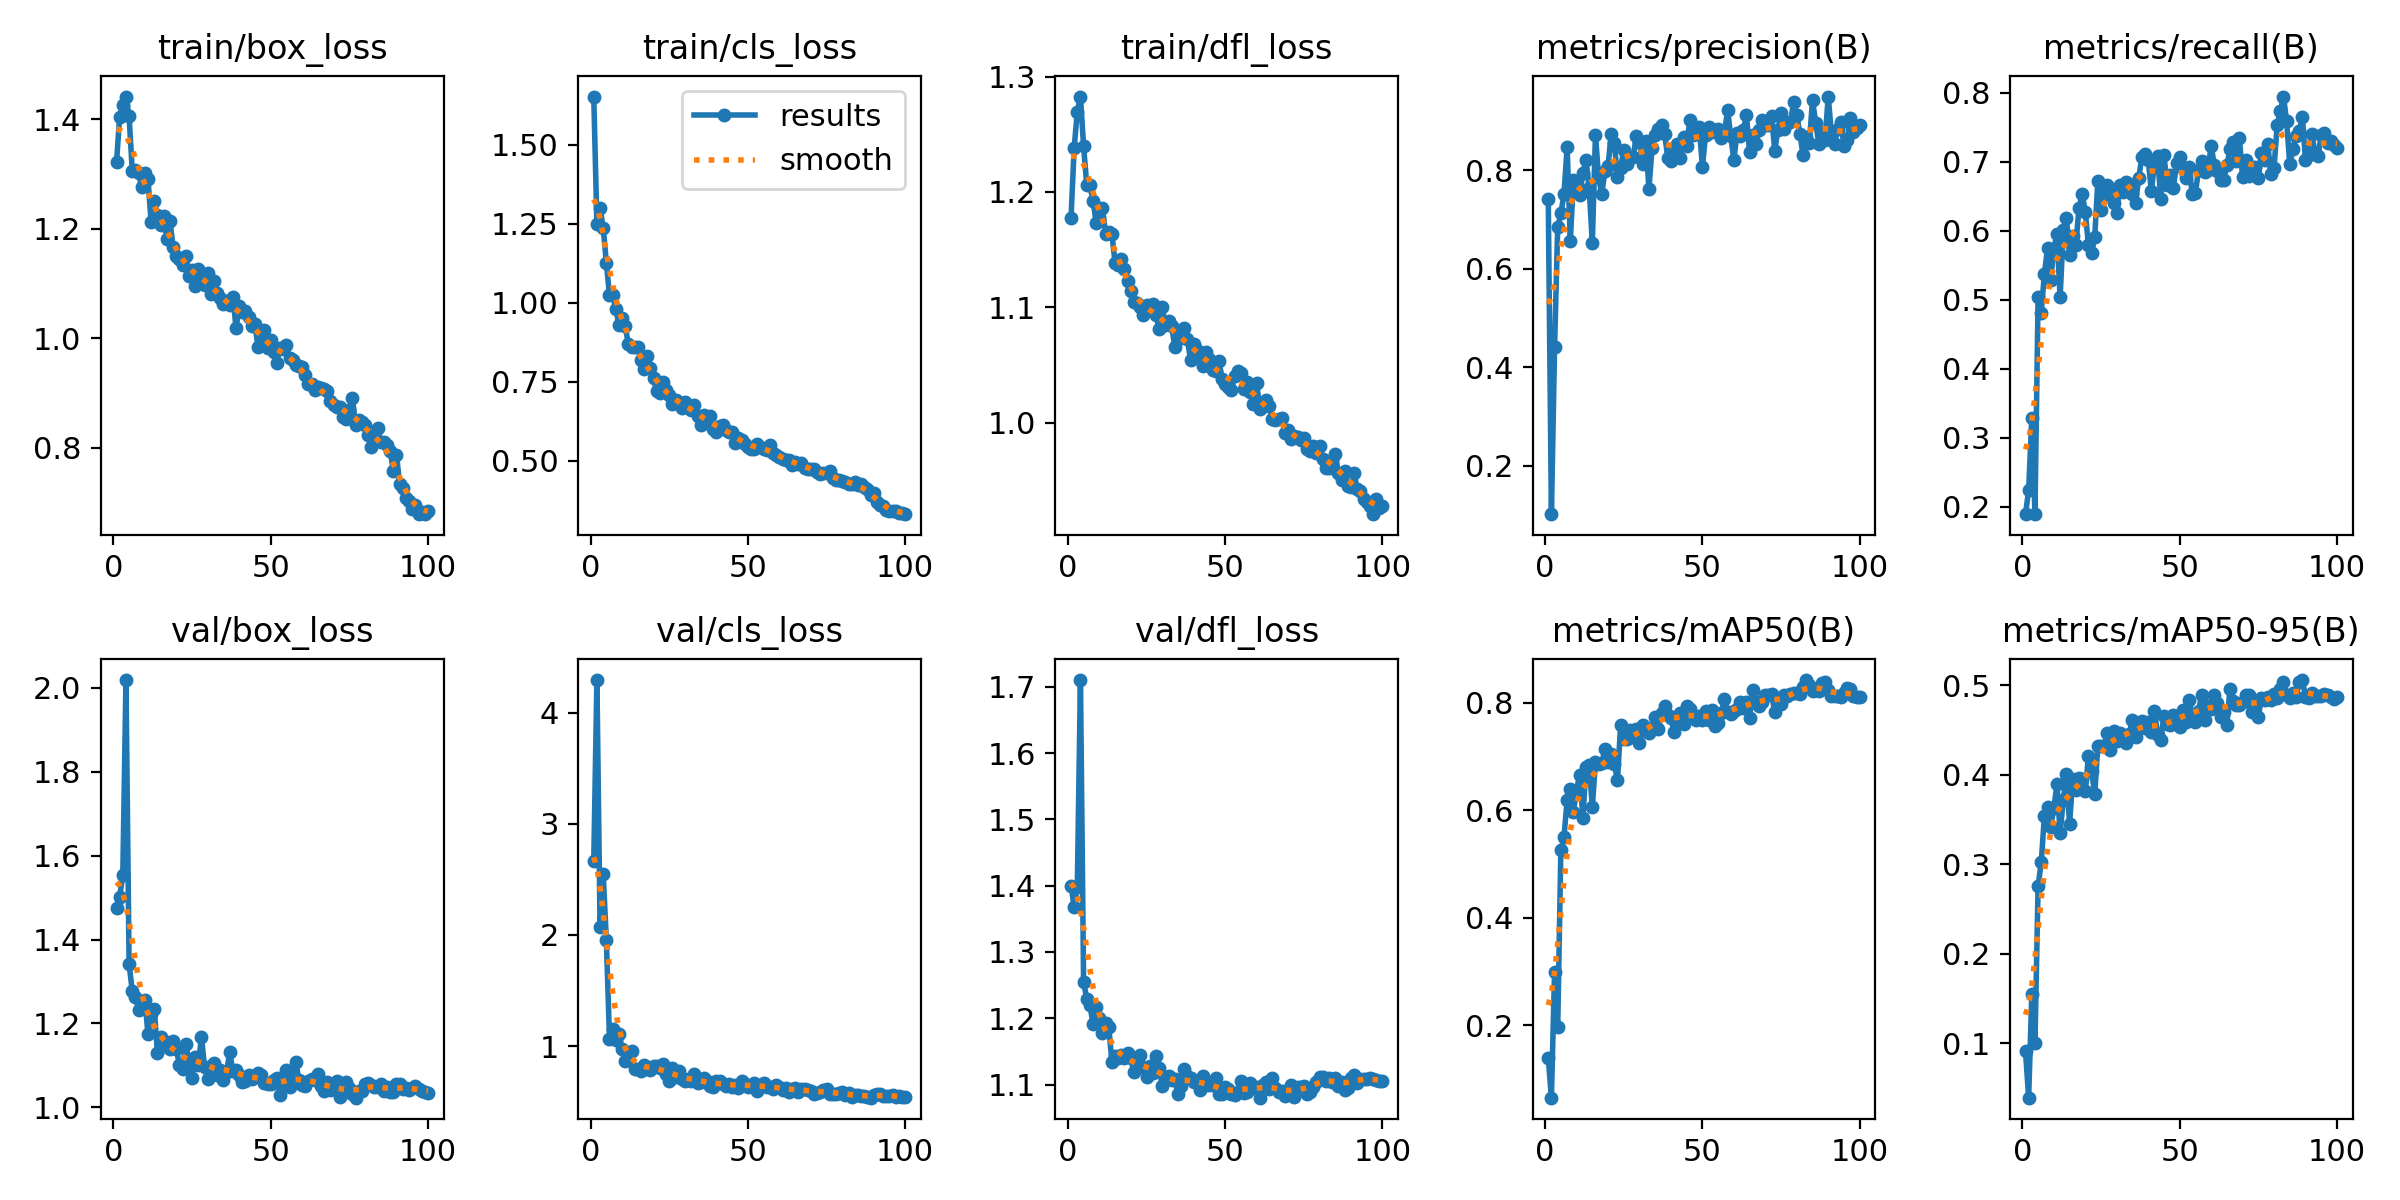

Values plotted in this chart, from the file beside it:
epoch, time, train/box_loss, train/cls_loss, train/dfl_loss, metrics/precision(B), metrics/recall(B), metrics/mAP50(B), metrics/mAP50-95(B), val/box_loss, val/cls_loss, val/dfl_loss, lr/pg0, lr/pg1, lr/pg2
1, 66.85, 1.321, 1.652, 1.177, 0.7412, 0.1894, 0.1394, 0.09069, 1.474, 2.664, 1.4, 0.0005504, 0.0005504, 0.0005504
2, 129.2, 1.404, 1.249, 1.238, 0.1012, 0.2246, 0.06526, 0.03887, 1.502, 4.293, 1.368, 0.001095, 0.001095, 0.001095
3, 191.3, 1.426, 1.299, 1.27, 0.44, 0.329, 0.2982, 0.1551, 1.553, 2.075, 1.398, 0.001629, 0.001629, 0.001629
4, 253.5, 1.441, 1.238, 1.283, 0.6844, 0.1898, 0.1961, 0.1, 2.018, 2.546, 1.71, 0.001617, 0.001617, 0.001617
5, 315.5, 1.405, 1.126, 1.239, 0.712, 0.5036, 0.5251, 0.2755, 1.341, 1.957, 1.255, 0.001601, 0.001601, 0.001601
6, 377.6, 1.306, 1.023, 1.206, 0.7514, 0.4814, 0.5507, 0.3022, 1.278, 1.069, 1.229, 0.001584, 0.001584, 0.001584
7, 439.9, 1.308, 1.025, 1.206, 0.8466, 0.5379, 0.6187, 0.3533, 1.263, 1.159, 1.22, 0.001568, 0.001568, 0.001568
8, 502.1, 1.302, 0.9798, 1.192, 0.6559, 0.5749, 0.639, 0.3643, 1.233, 1.056, 1.191, 0.001551, 0.001551, 0.001551
9, 564.3, 1.276, 0.9304, 1.173, 0.7805, 0.5294, 0.5973, 0.3417, 1.236, 1.107, 1.217, 0.001535, 0.001535, 0.001535
10, 626.4, 1.302, 0.952, 1.183, 0.7611, 0.5745, 0.6379, 0.3626, 1.257, 0.9734, 1.2, 0.001518, 0.001518, 0.001518
11, 688.3, 1.291, 0.9249, 1.186, 0.7497, 0.5956, 0.666, 0.3893, 1.175, 0.8684, 1.178, 0.001502, 0.001502, 0.001502
12, 750.4, 1.212, 0.8677, 1.164, 0.7941, 0.5038, 0.5864, 0.3346, 1.223, 0.8804, 1.193, 0.001485, 0.001485, 0.001485
13, 812.4, 1.25, 0.86, 1.165, 0.8209, 0.601, 0.681, 0.3716, 1.235, 0.9554, 1.187, 0.001469, 0.001469, 0.001469
14, 874.2, 1.225, 0.8597, 1.163, 0.7637, 0.6181, 0.685, 0.4007, 1.13, 0.7958, 1.134, 0.001452, 0.001452, 0.001452
15, 936.3, 1.206, 0.8593, 1.139, 0.6526, 0.5649, 0.6062, 0.345, 1.169, 0.794, 1.143, 0.001436, 0.001436, 0.001436
16, 998.2, 1.224, 0.8175, 1.136, 0.8716, 0.5925, 0.6893, 0.3954, 1.145, 0.7784, 1.14, 0.001419, 0.001419, 0.001419
17, 1060, 1.181, 0.789, 1.142, 0.7864, 0.5794, 0.6862, 0.3824, 1.156, 0.8276, 1.145, 0.001403, 0.001403, 0.001403
18, 1122, 1.213, 0.8306, 1.133, 0.751, 0.6331, 0.6871, 0.3964, 1.139, 0.8111, 1.14, 0.001386, 0.001386, 0.001386
19, 1184, 1.166, 0.7927, 1.123, 0.7989, 0.6538, 0.7131, 0.3953, 1.158, 0.7885, 1.147, 0.00137, 0.00137, 0.00137
20, 1246, 1.151, 0.7607, 1.114, 0.8079, 0.628, 0.6892, 0.3814, 1.139, 0.8218, 1.139, 0.001353, 0.001353, 0.001353
21, 1308, 1.145, 0.7196, 1.105, 0.8741, 0.5791, 0.7044, 0.4209, 1.102, 0.8181, 1.118, 0.001337, 0.001337, 0.001337
22, 1370, 1.134, 0.7152, 1.104, 0.8543, 0.5678, 0.6858, 0.4041, 1.092, 0.7996, 1.129, 0.00132, 0.00132, 0.00132
23, 1432, 1.149, 0.7491, 1.1, 0.7868, 0.5916, 0.6557, 0.3782, 1.152, 0.8403, 1.145, 0.001304, 0.001304, 0.001304
24, 1494, 1.114, 0.7232, 1.093, 0.8044, 0.6729, 0.7582, 0.4326, 1.112, 0.747, 1.126, 0.001287, 0.001287, 0.001287
25, 1556, 1.124, 0.7079, 1.102, 0.8418, 0.6296, 0.7325, 0.432, 1.07, 0.6842, 1.111, 0.001271, 0.001271, 0.001271
26, 1618, 1.095, 0.6795, 1.099, 0.8133, 0.6514, 0.733, 0.4324, 1.121, 0.8005, 1.128, 0.001254, 0.001254, 0.001254
27, 1680, 1.126, 0.6933, 1.103, 0.8259, 0.6666, 0.7498, 0.4462, 1.1, 0.7251, 1.118, 0.001238, 0.001238, 0.001238
28, 1742, 1.117, 0.6868, 1.093, 0.827, 0.659, 0.7376, 0.4274, 1.168, 0.7795, 1.144, 0.001221, 0.001221, 0.001221
29, 1804, 1.097, 0.6654, 1.082, 0.8696, 0.6411, 0.7516, 0.4492, 1.095, 0.7022, 1.125, 0.001205, 0.001205, 0.001205
30, 1866, 1.12, 0.6859, 1.1, 0.8579, 0.626, 0.7259, 0.4381, 1.067, 0.6895, 1.098, 0.001188, 0.001188, 0.001188
31, 1928, 1.08, 0.6705, 1.085, 0.8127, 0.6664, 0.7584, 0.4463, 1.099, 0.7018, 1.112, 0.001172, 0.001172, 0.001172
32, 1990, 1.104, 0.6615, 1.088, 0.8594, 0.6566, 0.7482, 0.4432, 1.105, 0.6881, 1.114, 0.001155, 0.001155, 0.001155
33, 2052, 1.082, 0.6759, 1.084, 0.7622, 0.6703, 0.7432, 0.4356, 1.077, 0.7472, 1.106, 0.001139, 0.001139, 0.001139
34, 2113, 1.073, 0.6421, 1.066, 0.8454, 0.668, 0.7524, 0.4458, 1.088, 0.6682, 1.108, 0.001122, 0.001122, 0.001122
35, 2175, 1.062, 0.6128, 1.075, 0.871, 0.653, 0.7739, 0.4609, 1.065, 0.6758, 1.085, 0.001106, 0.001106, 0.001106
36, 2237, 1.067, 0.6433, 1.074, 0.8841, 0.641, 0.7519, 0.4418, 1.085, 0.7118, 1.098, 0.001089, 0.001089, 0.001089
37, 2299, 1.061, 0.6286, 1.082, 0.8924, 0.6774, 0.7811, 0.4545, 1.131, 0.6847, 1.124, 0.001073, 0.001073, 0.001073
38, 2361, 1.076, 0.6421, 1.072, 0.8736, 0.7072, 0.7936, 0.4595, 1.086, 0.6393, 1.113, 0.001056, 0.001056, 0.001056
39, 2423, 1.018, 0.6017, 1.054, 0.8242, 0.7114, 0.7769, 0.4523, 1.09, 0.6373, 1.109, 0.00104, 0.00104, 0.00104
40, 2485, 1.058, 0.5899, 1.068, 0.8188, 0.7028, 0.7715, 0.4593, 1.077, 0.684, 1.105, 0.001023, 0.001023, 0.001023
41, 2547, 1.048, 0.6098, 1.063, 0.8444, 0.6579, 0.7454, 0.4478, 1.06, 0.6842, 1.103, 0.001007, 0.001007, 0.001007
42, 2609, 1.049, 0.6127, 1.059, 0.8535, 0.6965, 0.7729, 0.4712, 1.064, 0.6612, 1.092, 0.0009904, 0.0009904, 0.0009904
43, 2671, 1.039, 0.5968, 1.049, 0.8249, 0.7091, 0.7808, 0.4443, 1.077, 0.6401, 1.112, 0.0009739, 0.0009739, 0.0009739
44, 2733, 1.023, 0.5918, 1.061, 0.8682, 0.6457, 0.7596, 0.4391, 1.068, 0.664, 1.1, 0.0009574, 0.0009574, 0.0009574
45, 2795, 1.025, 0.5905, 1.055, 0.8501, 0.7104, 0.7933, 0.4658, 1.075, 0.6318, 1.1, 0.0009409, 0.0009409, 0.0009409
46, 2856, 0.9832, 0.5562, 1.045, 0.9017, 0.6668, 0.7879, 0.4566, 1.082, 0.655, 1.099, 0.0009244, 0.0009244, 0.0009244
47, 2919, 0.9996, 0.573, 1.045, 0.8712, 0.6811, 0.7777, 0.4559, 1.078, 0.6215, 1.109, 0.0009078, 0.0009078, 0.0009078
48, 2980, 1.015, 0.5663, 1.053, 0.8733, 0.6628, 0.767, 0.4666, 1.057, 0.6905, 1.086, 0.0008913, 0.0008913, 0.0008913
49, 3042, 0.9816, 0.5524, 1.038, 0.8877, 0.699, 0.7754, 0.4639, 1.057, 0.6573, 1.086, 0.0008748, 0.0008748, 0.0008748
50, 3104, 0.9959, 0.5435, 1.034, 0.807, 0.7071, 0.7685, 0.4536, 1.056, 0.6342, 1.096, 0.0008583, 0.0008583, 0.0008583
51, 3166, 0.9754, 0.538, 1.031, 0.8713, 0.6908, 0.7843, 0.4722, 1.065, 0.6401, 1.093, 0.0008418, 0.0008418, 0.0008418
52, 3229, 0.9555, 0.5356, 1.028, 0.8869, 0.6766, 0.7671, 0.4585, 1.07, 0.6705, 1.086, 0.0008253, 0.0008253, 0.0008253
53, 3290, 0.9819, 0.5527, 1.041, 0.8771, 0.6934, 0.7864, 0.4838, 1.031, 0.5988, 1.085, 0.0008088, 0.0008088, 0.0008088
54, 3353, 0.9805, 0.5423, 1.045, 0.8811, 0.6532, 0.7567, 0.4672, 1.048, 0.6466, 1.089, 0.0007923, 0.0007923, 0.0007923
55, 3415, 0.987, 0.5354, 1.043, 0.8827, 0.6552, 0.7628, 0.4585, 1.09, 0.6671, 1.105, 0.0007758, 0.0007758, 0.0007758
56, 3476, 0.964, 0.5336, 1.029, 0.8649, 0.688, 0.7808, 0.4712, 1.049, 0.635, 1.088, 0.0007593, 0.0007593, 0.0007593
57, 3538, 0.9609, 0.5487, 1.035, 0.8747, 0.7015, 0.8069, 0.4894, 1.066, 0.6332, 1.089, 0.0007428, 0.0007428, 0.0007428
58, 3601, 0.9504, 0.5243, 1.027, 0.9221, 0.6853, 0.7832, 0.4616, 1.108, 0.616, 1.103, 0.0007263, 0.0007263, 0.0007263
59, 3662, 0.949, 0.5178, 1.017, 0.8698, 0.6879, 0.7786, 0.4771, 1.065, 0.6496, 1.095, 0.0007098, 0.0007098, 0.0007098
60, 3724, 0.9471, 0.5107, 1.035, 0.8206, 0.7234, 0.7838, 0.4739, 1.053, 0.6312, 1.096, 0.0006933, 0.0006933, 0.0006933
... 40 more rows
